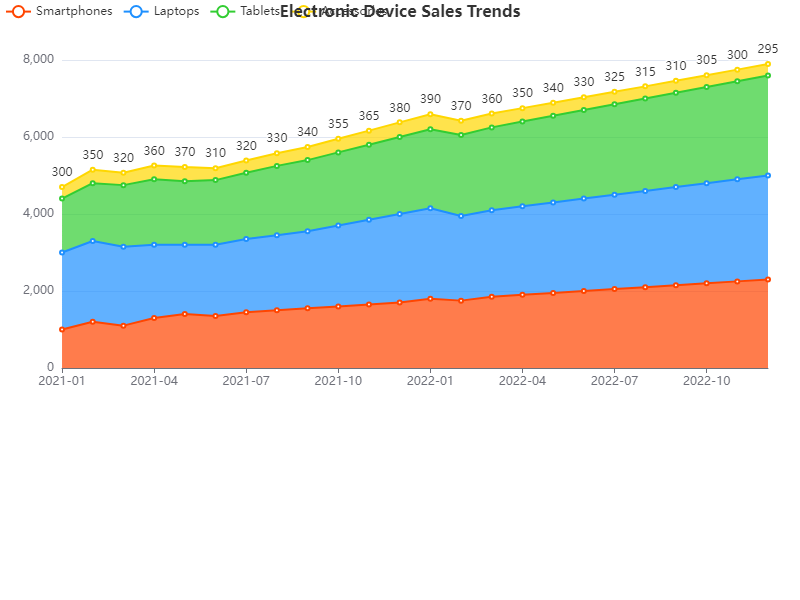

Values plotted in this chart, from the file beside it:
date, Smartphones, Laptops, Tablets, Accessories
2021-01, 1000, 2000, 1400, 300
2021-02, 1200, 2100, 1500, 350
2021-03, 1100, 2050, 1600, 320
2021-04, 1300, 1900, 1700, 360
2021-05, 1400, 1800, 1650, 370
2021-06, 1350, 1850, 1680, 310
2021-07, 1450, 1900, 1720, 320
2021-08, 1500, 1950, 1800, 330
2021-09, 1550, 2000, 1850, 340
2021-10, 1600, 2100, 1900, 355
2021-11, 1650, 2200, 1950, 365
2021-12, 1700, 2300, 2000, 380
2022-01, 1800, 2350, 2050, 390
2022-02, 1750, 2200, 2100, 370
2022-03, 1850, 2250, 2150, 360
2022-04, 1900, 2300, 2200, 350
2022-05, 1950, 2350, 2250, 340
2022-06, 2000, 2400, 2300, 330
2022-07, 2050, 2450, 2350, 325
2022-08, 2100, 2500, 2400, 315
2022-09, 2150, 2550, 2450, 310
2022-10, 2200, 2600, 2500, 305
2022-11, 2250, 2650, 2550, 300
2022-12, 2300, 2700, 2600, 295
